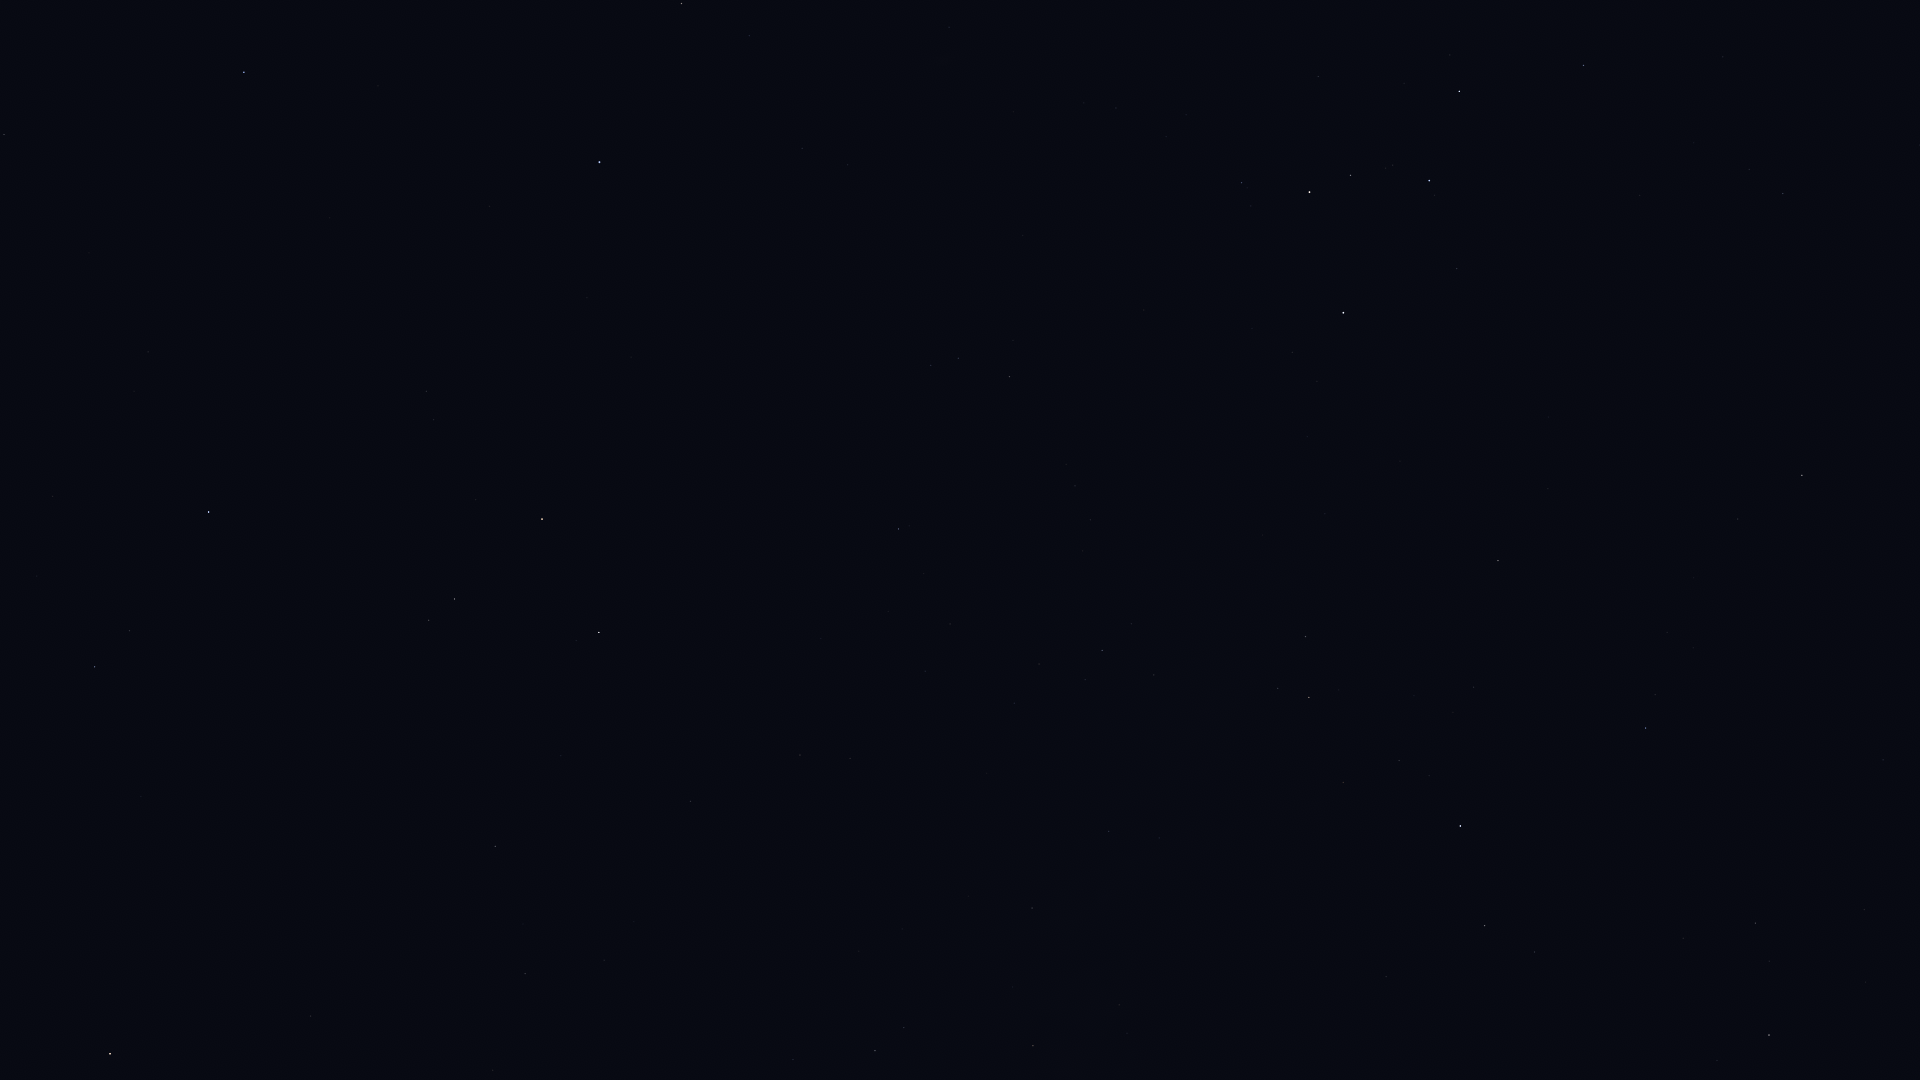

The data file committed next to this chart (first rows):
Star_ID, Name, X, Y
677, Alpheratz, 599, 162
746, Caph, 1343, 313
1067, Algenib, 244, 72
1547, Citadelle, 220, 28
2920, Fulu, 1242, 183
3092, HIP 3092, 681, 4
3179, Schedar, 1309, 192
3821, Achird, 1350, 175
3881, HIP 3881, 949, 27
107418, Castula, 1393, 165
6686, Ruchbah, 1459, 91
8886, Segin, 1583, 65
13192, Nushagak, 1840, 112
94376, Altais, 1769, 1035
96100, Alsafi, 1769, 961
105199, Alderamin, 1460, 826
106032, Alfirk, 1646, 728
107136, Azelfafage, 1159, 838
107310, HIP 107310, 604, 960
107315, Enif, 110, 1054
107354, HIP 107354, 525, 974
108917, Kurhah, 1474, 687
109176, HIP 109176, 495, 846
109352, HIP 109352, 691, 806
109492, HIP 109492, 1309, 698
109937, HIP 109937, 800, 755
110538, HIP 110538, 1154, 675
110609, HIP 110609, 1085, 680
111022, HIP 111022, 1039, 664
111104, HIP 111104, 925, 671
111169, HIP 111169, 1102, 651
112029, Homam, 95, 667
112158, Matar, 599, 633
112724, HIP 112724, 1498, 561
112748, Sadalbari, 455, 599
113881, Scheat, 542, 519
113963, Markab, 209, 512
115250, Salm, 434, 420
115623, Alkarab, 426, 391
116076, Veritate, 828, 388
116727, Errai, 1802, 475
118268, HIP 118268, 4, 135
